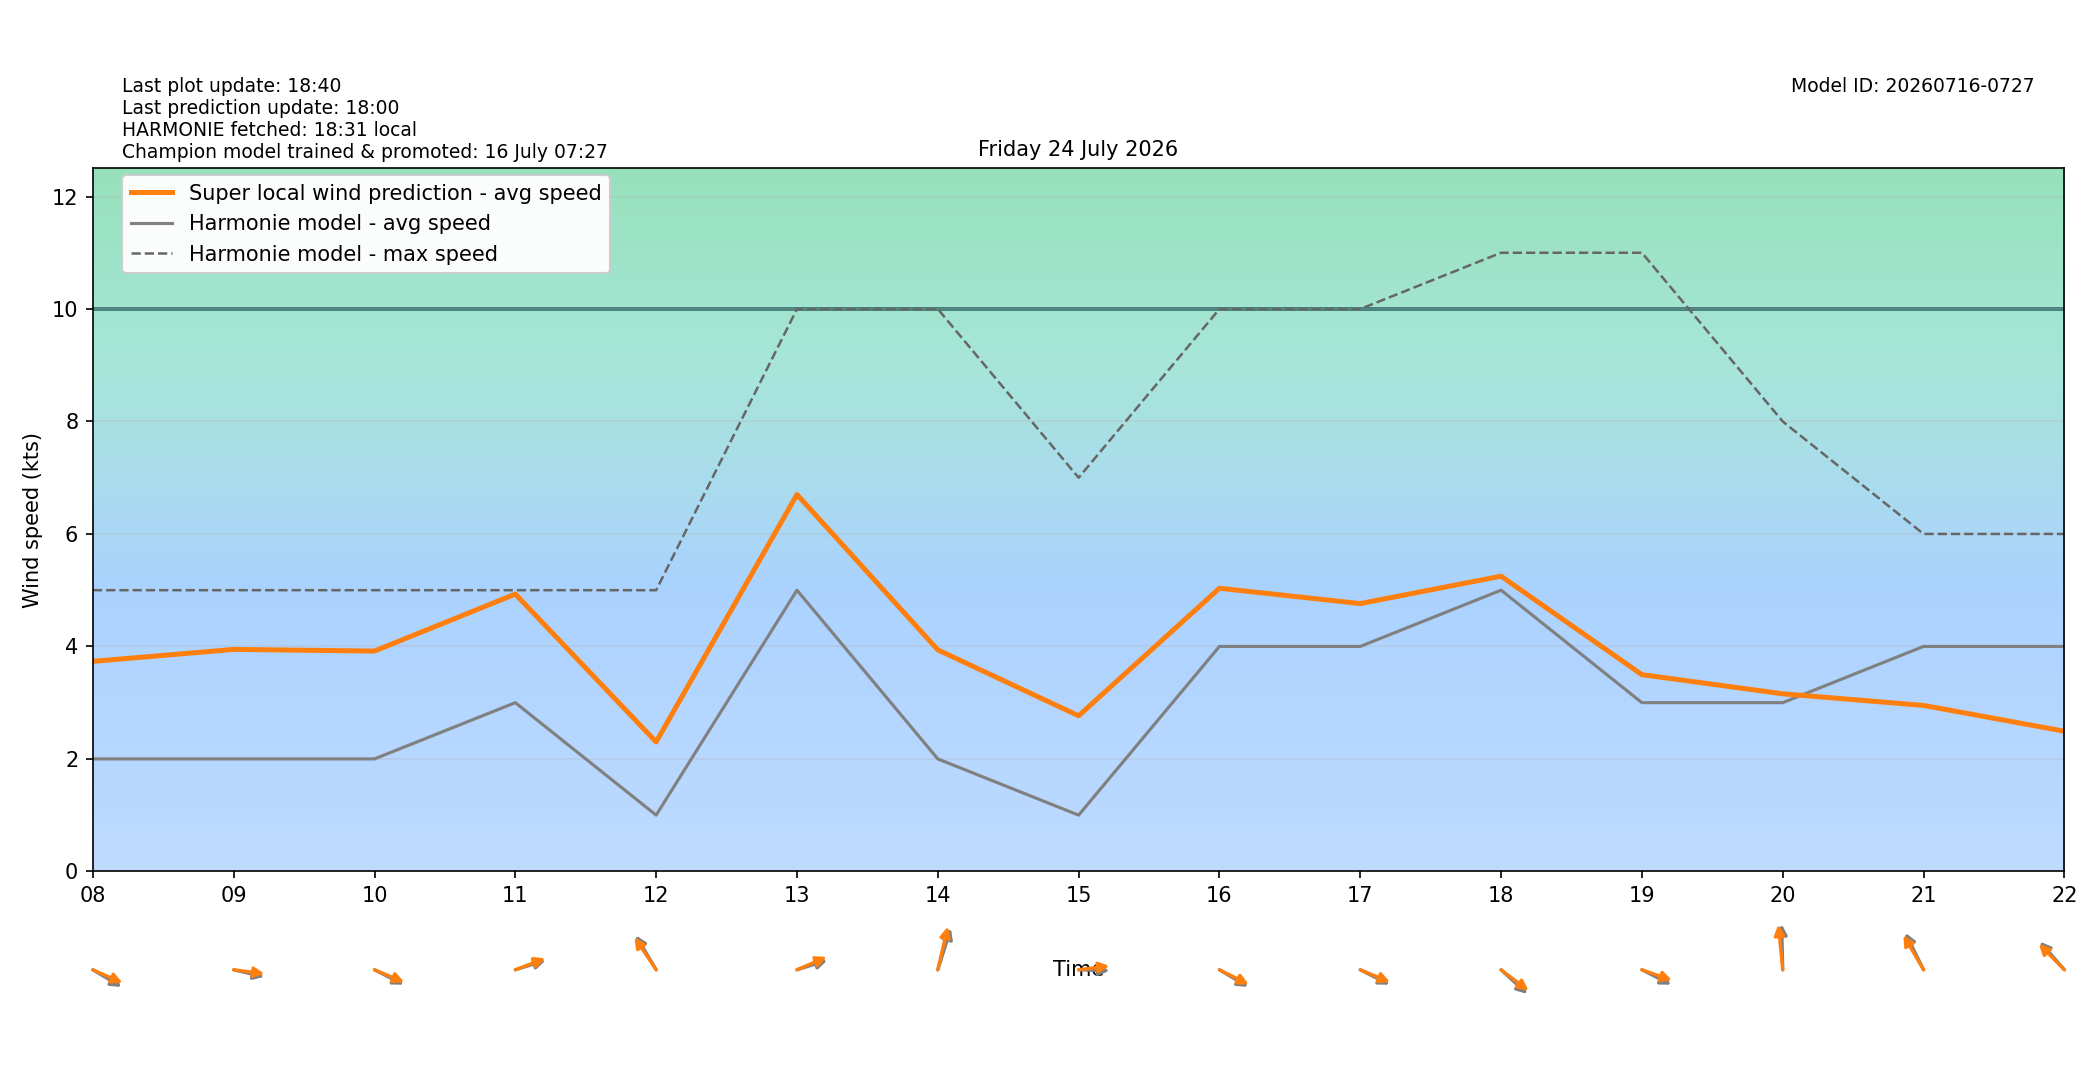

The table this chart was drawn from, first rows:
target_time_utc, target_time_local, hour_utc, hour_local, forecast_wind_speed, forecast_wind_min, forecast_wind_max, lstm_pred_wind_speed, delta_speed_lstm_minus_forecast, forecast_wind_dir_deg, lstm_pred_wind_dir_deg, delta_dir_lstm_minus_forecast
2026-07-23T22:00:00Z, 2026-07-24T00:00:00+0200, 22, 00, 4.0, 4.0, 8.0, 3.234, -0.7656, 335.0, 335.5, 0.47
2026-07-23T23:00:00Z, 2026-07-24T01:00:00+0200, 23, 01, 4.0, 4.0, 8.0, 3.279, -0.7205, 335.0, 333.4, -1.558
2026-07-24T00:00:00Z, 2026-07-24T02:00:00+0200, 00, 02, 4.0, 4.0, 8.0, 3.402, -0.5981, 333.0, 330.8, -2.188
2026-07-24T01:00:00Z, 2026-07-24T03:00:00+0200, 01, 03, 3.0, 3.0, 7.0, 3.287, 0.287, 315.0, 312.9, -2.085
2026-07-24T02:00:00Z, 2026-07-24T04:00:00+0200, 02, 04, 3.0, 3.0, 6.0, 3.415, 0.4146, 315.0, 312.5, -2.463
2026-07-24T03:00:00Z, 2026-07-24T05:00:00+0200, 03, 05, 3.0, 3.0, 6.0, 3.593, 0.5934, 314.0, 312.9, -1.11
2026-07-24T04:00:00Z, 2026-07-24T06:00:00+0200, 04, 06, 3.0, 3.0, 6.0, 3.929, 0.9289, 303.0, 301.1, -1.878
2026-07-24T05:00:00Z, 2026-07-24T07:00:00+0200, 05, 07, 3.0, 3.0, 6.0, 4.434, 1.434, 273.0, 269.8, -3.233
2026-07-24T06:00:00Z, 2026-07-24T08:00:00+0200, 06, 08, 2.0, 2.0, 5.0, 3.734, 1.734, 292.0, 286.7, -5.315
2026-07-24T07:00:00Z, 2026-07-24T09:00:00+0200, 07, 09, 2.0, 2.0, 5.0, 3.947, 1.947, 279.0, 275, -4.01
2026-07-24T08:00:00Z, 2026-07-24T10:00:00+0200, 08, 10, 2.0, 2.0, 5.0, 3.918, 1.918, 289.0, 285.9, -3.116
2026-07-24T09:00:00Z, 2026-07-24T11:00:00+0200, 09, 11, 3.0, 3.0, 5.0, 4.931, 1.931, 258.0, 255.4, -2.612
2026-07-24T10:00:00Z, 2026-07-24T12:00:00+0200, 10, 12, 1.0, 1.0, 5.0, 2.301, 1.301, 139.0, 135.4, -3.557
2026-07-24T11:00:00Z, 2026-07-24T13:00:00+0200, 11, 13, 5.0, 5.0, 10.0, 6.701, 1.701, 258.0, 253.6, -4.442
2026-07-24T12:00:00Z, 2026-07-24T14:00:00+0200, 12, 14, 2.0, 2.0, 10.0, 3.939, 1.939, 205.0, 198.9, -6.109
2026-07-24T13:00:00Z, 2026-07-24T15:00:00+0200, 13, 15, 1.0, 1.0, 7.0, 2.766, 1.766, 271.0, 265.1, -5.909
2026-07-24T14:00:00Z, 2026-07-24T16:00:00+0200, 14, 16, 4.0, 4.0, 10.0, 5.035, 1.035, 292.0, 288.7, -3.253
2026-07-24T15:00:00Z, 2026-07-24T17:00:00+0200, 15, 17, 4.0, 4.0, 10.0, 4.762, 0.7619, 289.0, 285.8, -3.223
2026-07-24T16:00:00Z, 2026-07-24T18:00:00+0200, 16, 18, 5.0, 5.0, 11.0, 5.249, 0.2492, 302.0, 297.3, -4.72
2026-07-24T17:00:00Z, 2026-07-24T19:00:00+0200, 17, 19, 3.0, 3.0, 11.0, 3.497, 0.4975, 289.0, 283.3, -5.683
2026-07-24T18:00:00Z, 2026-07-24T20:00:00+0200, 18, 20, 3.0, 3.0, 8.0, 3.158, 0.1577, 178.0, 171.8, -6.204
2026-07-24T19:00:00Z, 2026-07-24T21:00:00+0200, 19, 21, 4.0, 4.0, 6.0, 2.951, -1.049, 144.0, 139.4, -4.62
2026-07-24T20:00:00Z, 2026-07-24T22:00:00+0200, 20, 22, 4.0, 4.0, 6.0, 2.492, -1.508, 128.0, 124.4, -3.604
2026-07-24T21:00:00Z, 2026-07-24T23:00:00+0200, 21, 23, 3.0, 3.0, 6.0, 1.889, -1.111, 119.0, 114.9, -4.089
